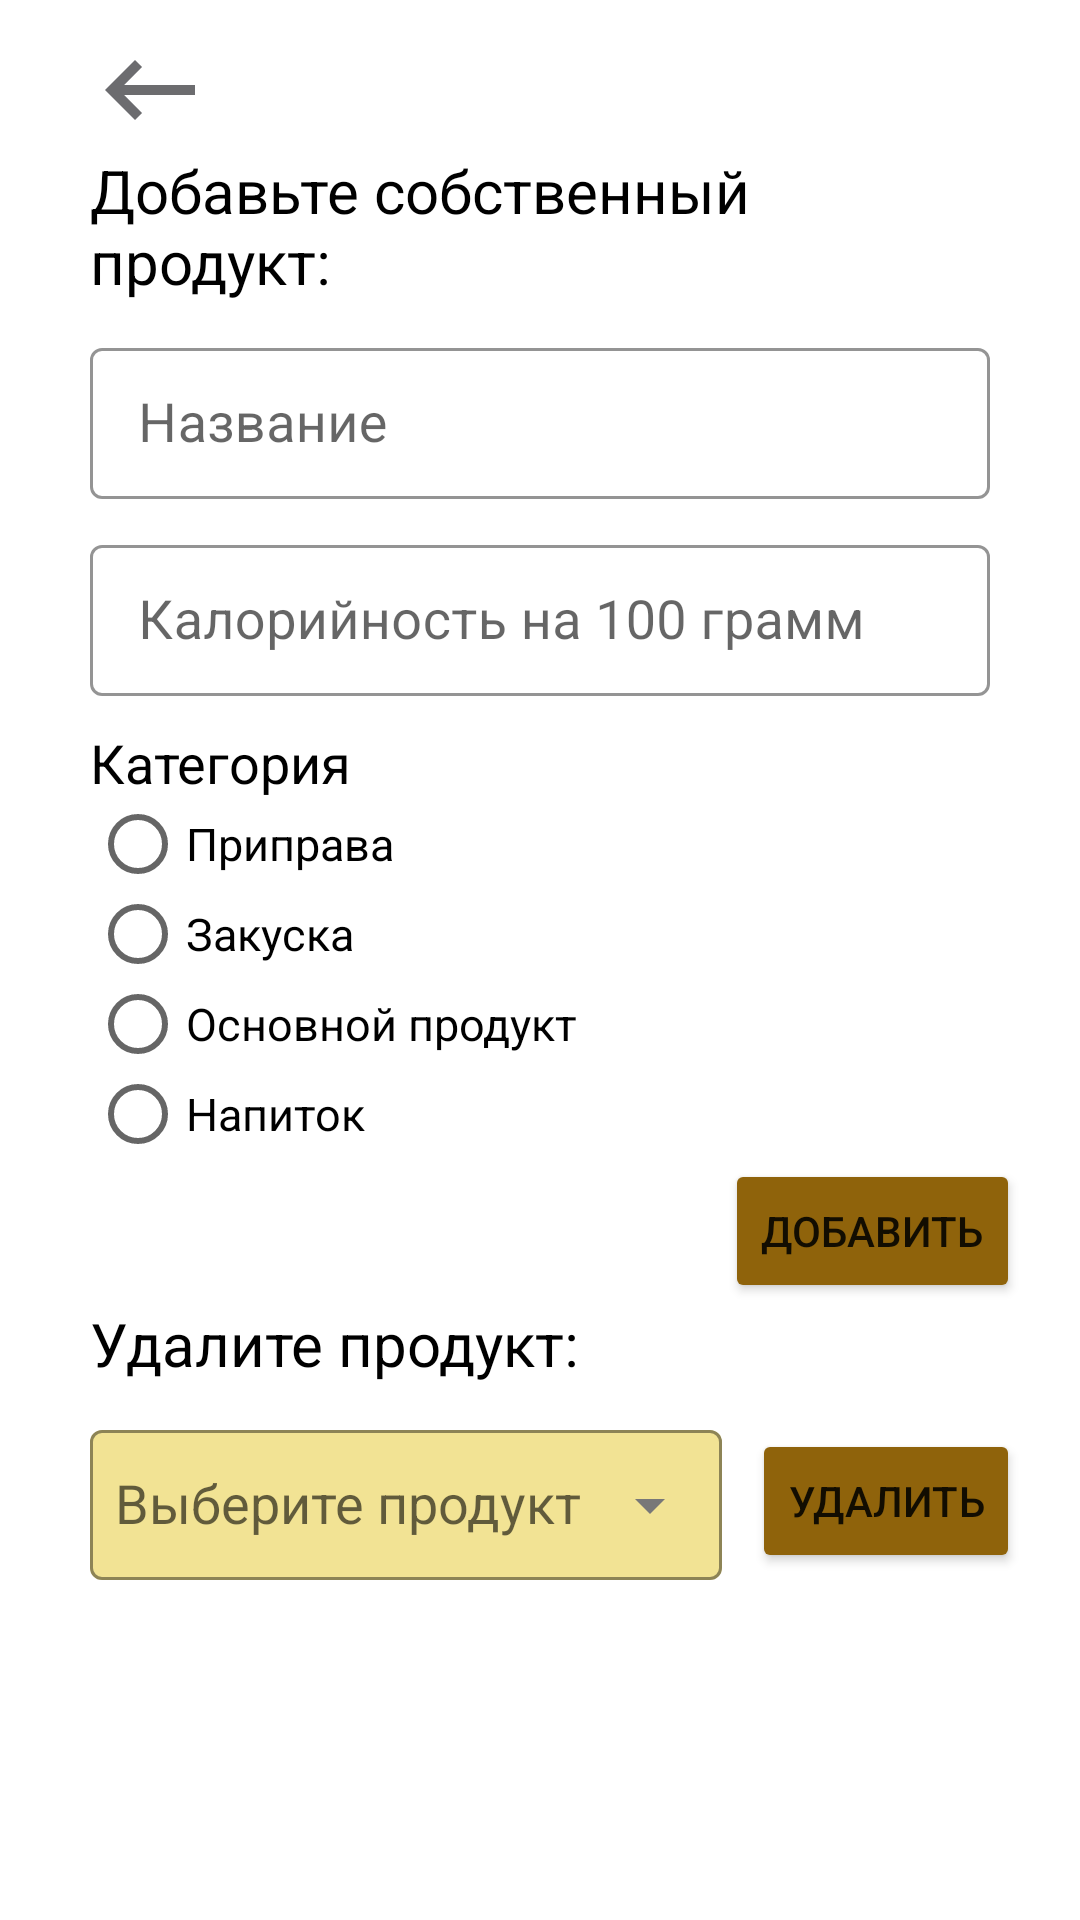

Write the Android layout XML for this screen, with the resource values it uses.
<!-- AndroidManifest.xml: application theme Theme.TravelApp -->
<!-- res/layout/fragment_new_food_add.xml -->
<?xml version="1.0" encoding="utf-8"?>
<androidx.constraintlayout.widget.ConstraintLayout
    xmlns:android="http://schemas.android.com/apk/res/android"
    xmlns:app="http://schemas.android.com/apk/res-auto"
    xmlns:tools="http://schemas.android.com/tools"
    android:layout_width="match_parent"
    android:layout_height="match_parent"
    tools:context="Screens.Registration.ThirdAdd.Food.NewFoodAddFragment">

    <ImageView
        android:id="@+id/BackBtn"
        android:layout_width="40dp"
        android:layout_height="40dp"
        android:layout_marginStart="30dp"
        android:layout_marginTop="10dp"
        android:src="@drawable/back"
        app:layout_constraintStart_toStartOf="parent"
        app:layout_constraintTop_toTopOf="parent" />


    <TextView
        android:id="@+id/distributionTitle"
        android:layout_width="match_parent"
        android:layout_height="wrap_content"
        android:layout_marginStart="30dp"
        android:layout_marginTop="50dp"
        android:layout_marginEnd="30dp"
        android:text="Добавьте собственный продукт:"
        android:textSize="20sp"
        app:layout_constraintEnd_toEndOf="parent"
        app:layout_constraintHorizontal_bias="0.0"
        app:layout_constraintStart_toStartOf="parent"
        app:layout_constraintTop_toTopOf="parent"
        android:textColor="@color/black"/>

    <com.google.android.material.textfield.TextInputLayout
        android:id="@+id/textInputWeight"
        style="@style/Widget.MaterialComponents.TextInputLayout.OutlinedBox.Dense"
        android:layout_width="match_parent"
        android:layout_height="wrap_content"
        android:layout_marginStart="30dp"
        android:layout_marginTop="10dp"
        android:layout_marginEnd="30dp"
        android:hint="Название"
        app:boxStrokeColor="@color/EditTextColor"
        app:endIconMode="clear_text"
        app:endIconTint="@color/EditTextColor"
        app:hintTextColor="@color/EditTextColor"
        app:layout_constraintEnd_toEndOf="parent"
        app:layout_constraintHorizontal_bias="0.0"
        app:layout_constraintStart_toStartOf="parent"
        app:layout_constraintTop_toBottomOf="@+id/distributionTitle">

        <com.google.android.material.textfield.TextInputEditText
            android:id="@+id/InputName"
            android:layout_width="match_parent"
            android:layout_height="wrap_content"
            android:inputType="text"
            android:textColor="@color/black"
            android:textCursorDrawable="@null"
            android:textSize="18sp" />
    </com.google.android.material.textfield.TextInputLayout>

    <com.google.android.material.textfield.TextInputLayout
        android:id="@+id/textInputLayout2"
        style="@style/Widget.MaterialComponents.TextInputLayout.OutlinedBox.Dense"
        android:layout_width="match_parent"
        android:layout_height="wrap_content"
        android:layout_marginStart="30dp"
        android:layout_marginTop="10dp"
        android:layout_marginEnd="30dp"
        android:hint="Калорийность на 100 грамм"
        app:boxStrokeColor="@color/EditTextColor"
        app:endIconMode="clear_text"
        app:endIconTint="@color/EditTextColor"
        app:hintTextColor="@color/EditTextColor"
        app:layout_constraintEnd_toEndOf="parent"
        app:layout_constraintHorizontal_bias="0.0"
        app:layout_constraintStart_toStartOf="parent"
        app:layout_constraintTop_toBottomOf="@+id/textInputWeight">

        <com.google.android.material.textfield.TextInputEditText
            android:id="@+id/InputCalories"
            android:layout_width="match_parent"
            android:layout_height="wrap_content"
            android:inputType="number"
            android:maxLength="4"
            android:textColor="@color/black"
            android:textCursorDrawable="@null"
            android:textSize="18sp" />
    </com.google.android.material.textfield.TextInputLayout>

    <TextView
        android:id="@+id/GenderTitle"
        android:layout_width="match_parent"
        android:layout_height="wrap_content"
        android:layout_marginStart="30dp"
        android:layout_marginTop="10dp"
        android:layout_marginEnd="30dp"
        android:text="Категория"
        android:textColor="@color/black"
        android:textSize="18sp"
        app:layout_constraintEnd_toEndOf="parent"
        app:layout_constraintHorizontal_bias="0.0"
        app:layout_constraintStart_toStartOf="parent"
        app:layout_constraintTop_toBottomOf="@+id/textInputLayout2" />


    <RadioGroup
        android:id="@+id/ChooseCategory"
        android:layout_width="wrap_content"
        android:layout_height="wrap_content"
        android:layout_marginStart="30dp"
        android:orientation="vertical"
        app:layout_constraintStart_toStartOf="parent"
        app:layout_constraintTop_toBottomOf="@+id/GenderTitle"
        >

        <RadioButton
            android:id="@+id/Seasoning"
            android:layout_width="match_parent"
            android:layout_height="30dp"
            android:text="Приправа"
            android:textSize="15sp" />

        <RadioButton
            android:id="@+id/Snack"
            android:layout_width="match_parent"
            android:layout_height="30dp"
            android:text="Закуска"
            android:textSize="15sp" />

        <RadioButton
            android:id="@+id/MainCourse"
            android:layout_width="match_parent"
            android:layout_height="30dp"
            android:text="Основной продукт"
            android:textSize="15sp" />

        <RadioButton
            android:id="@+id/Drink"
            android:layout_width="match_parent"
            android:layout_height="30dp"
            android:text="Напиток"
            android:textSize="15sp" />
    </RadioGroup>


    <TextView
        android:id="@+id/Warning"
        android:layout_width="wrap_content"
        android:layout_height="wrap_content"
        android:layout_marginEnd="16dp"
        android:text="Введена не вся информация"
        android:textColor="#FF0000"
        android:textSize="11sp"
        android:visibility="invisible"
        app:layout_constraintBottom_toTopOf="@+id/Create"
        app:layout_constraintEnd_toEndOf="parent" />

    <Button
        android:id="@+id/Create"
        android:layout_width="wrap_content"
        android:layout_height="wrap_content"
        android:layout_marginEnd="20dp"
        android:text="Добавить"
        app:backgroundTint="@color/activeBar"
        app:layout_constraintEnd_toEndOf="parent"
        app:layout_constraintTop_toBottomOf="@+id/ChooseCategory" />

    <TextView
        android:id="@+id/DeltextTitle"
        android:layout_width="match_parent"
        android:layout_height="wrap_content"
        android:layout_marginStart="30dp"
        android:layout_marginEnd="30dp"
        android:text="Удалите продукт:"
        android:textColor="@color/black"
        android:textSize="20sp"
        app:layout_constraintEnd_toEndOf="parent"
        app:layout_constraintHorizontal_bias="0.0"
        app:layout_constraintStart_toStartOf="parent"
        app:layout_constraintTop_toBottomOf="@+id/Create" />

    <com.google.android.material.textfield.TextInputLayout
        android:id="@+id/textInputSpinner"
        style="@style/Widget.MaterialComponents.TextInputLayout.OutlinedBox.Dense"
        android:layout_width="0dp"
        android:layout_height="wrap_content"
        android:layout_marginStart="30dp"
        android:layout_marginTop="10dp"
        android:layout_marginEnd="10dp"
        android:hint="Выберите продукт"
        app:boxBackgroundColor="@color/bgColor"
        app:boxStrokeColor="@color/EditTextColor"
        app:endIconCheckable="false"
        app:endIconMode="dropdown_menu"
        app:endIconTint="@color/EditTextColor"
        app:hintTextColor="@color/EditTextColor"
        app:layout_constraintEnd_toStartOf="@+id/Delete"
        app:layout_constraintStart_toStartOf="parent"
        app:layout_constraintTop_toBottomOf="@+id/DeltextTitle">

        <AutoCompleteTextView
            android:id="@+id/DelFood"
            style="@style/Widget.MaterialComponents.TextInputLayout.OutlinedBox.Dense"
            android:layout_width="match_parent"
            android:layout_height="50dp"
            android:layout_weight="1"
            android:inputType="none"
            android:paddingStart="8.3dp"
            android:textColor="@color/black"
            android:textSize="18sp" />
    </com.google.android.material.textfield.TextInputLayout>

    <TextView
        android:id="@+id/DelMes"
        android:layout_width="wrap_content"
        android:layout_height="wrap_content"
        android:layout_marginStart="10dp"
        android:layout_marginEnd="20dp"
        android:text="Удалено"
        android:textColor="@color/black"
        android:textSize="11sp"
        android:visibility="invisible"
        app:layout_constraintBottom_toTopOf="@+id/Delete"
        app:layout_constraintEnd_toEndOf="parent"
        app:layout_constraintStart_toEndOf="@+id/textInputSpinner" />

    <Button
        android:id="@+id/Delete"
        android:layout_width="wrap_content"
        android:layout_height="wrap_content"
        android:layout_marginTop="15dp"
        android:layout_marginEnd="20dp"
        android:text="Удалить"
        app:backgroundTint="@color/activeBar"
        app:layout_constraintEnd_toEndOf="parent"
        app:layout_constraintTop_toBottomOf="@+id/DeltextTitle" />

</androidx.constraintlayout.widget.ConstraintLayout>
<!-- resources referenced by this layout -->
<resources>
  <color name="EditTextColor">#FF787878</color>
  <color name="activeBar">#8f630b</color>
  <color name="bgColor">#f2e394</color>
  <color name="black">#FF000000</color>
  <!-- drawable back (drawable) -->
  <vector android:autoMirrored="true" android:height="24dp"
      android:tint="#6C6C6F" android:viewportHeight="24"
      android:viewportWidth="24" android:width="24dp" xmlns:android="http://schemas.android.com/apk/res/android">
      <path android:fillColor="@android:color/white" android:pathData="M21,11H6.83l3.58,-3.59L9,6l-6,6 6,6 1.41,-1.41L6.83,13H21z"/>
  </vector>
  <style name="Theme.TravelApp" parent="Theme.MaterialComponents.DayNight.NoActionBar">
          
          <item name="colorPrimary">@color/FloatingMark</item>
          <item name="colorPrimaryVariant">@color/activeBar</item>
          <item name="colorOnPrimary">@color/white</item>
          
          <item name="colorSecondary">@color/teal_200</item>
          <item name="colorSecondaryVariant">@color/teal_700</item>
          <item name="colorOnSecondary">@color/black</item>
          
          <item name="android:statusBarColor" tools:targetApi="21">?attr/colorPrimaryVariant</item>
          
          <item name="android:windowFullscreen">true</item>
      </style>
  <color name="FloatingMark">#8f8f8f</color>
  <color name="white">#FFFFFFFF</color>
  <color name="teal_200">#FF03DAC5</color>
  <color name="teal_700">#FF018786</color>
</resources>
